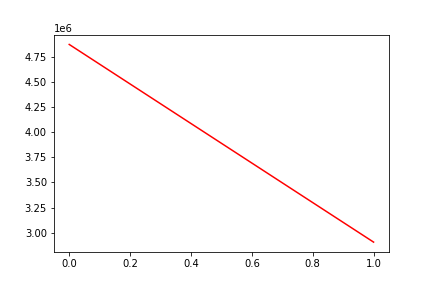

The data file committed next to this chart (first rows):
, date, assets
0, 0, 4876200
1, 20140630, 2905434
